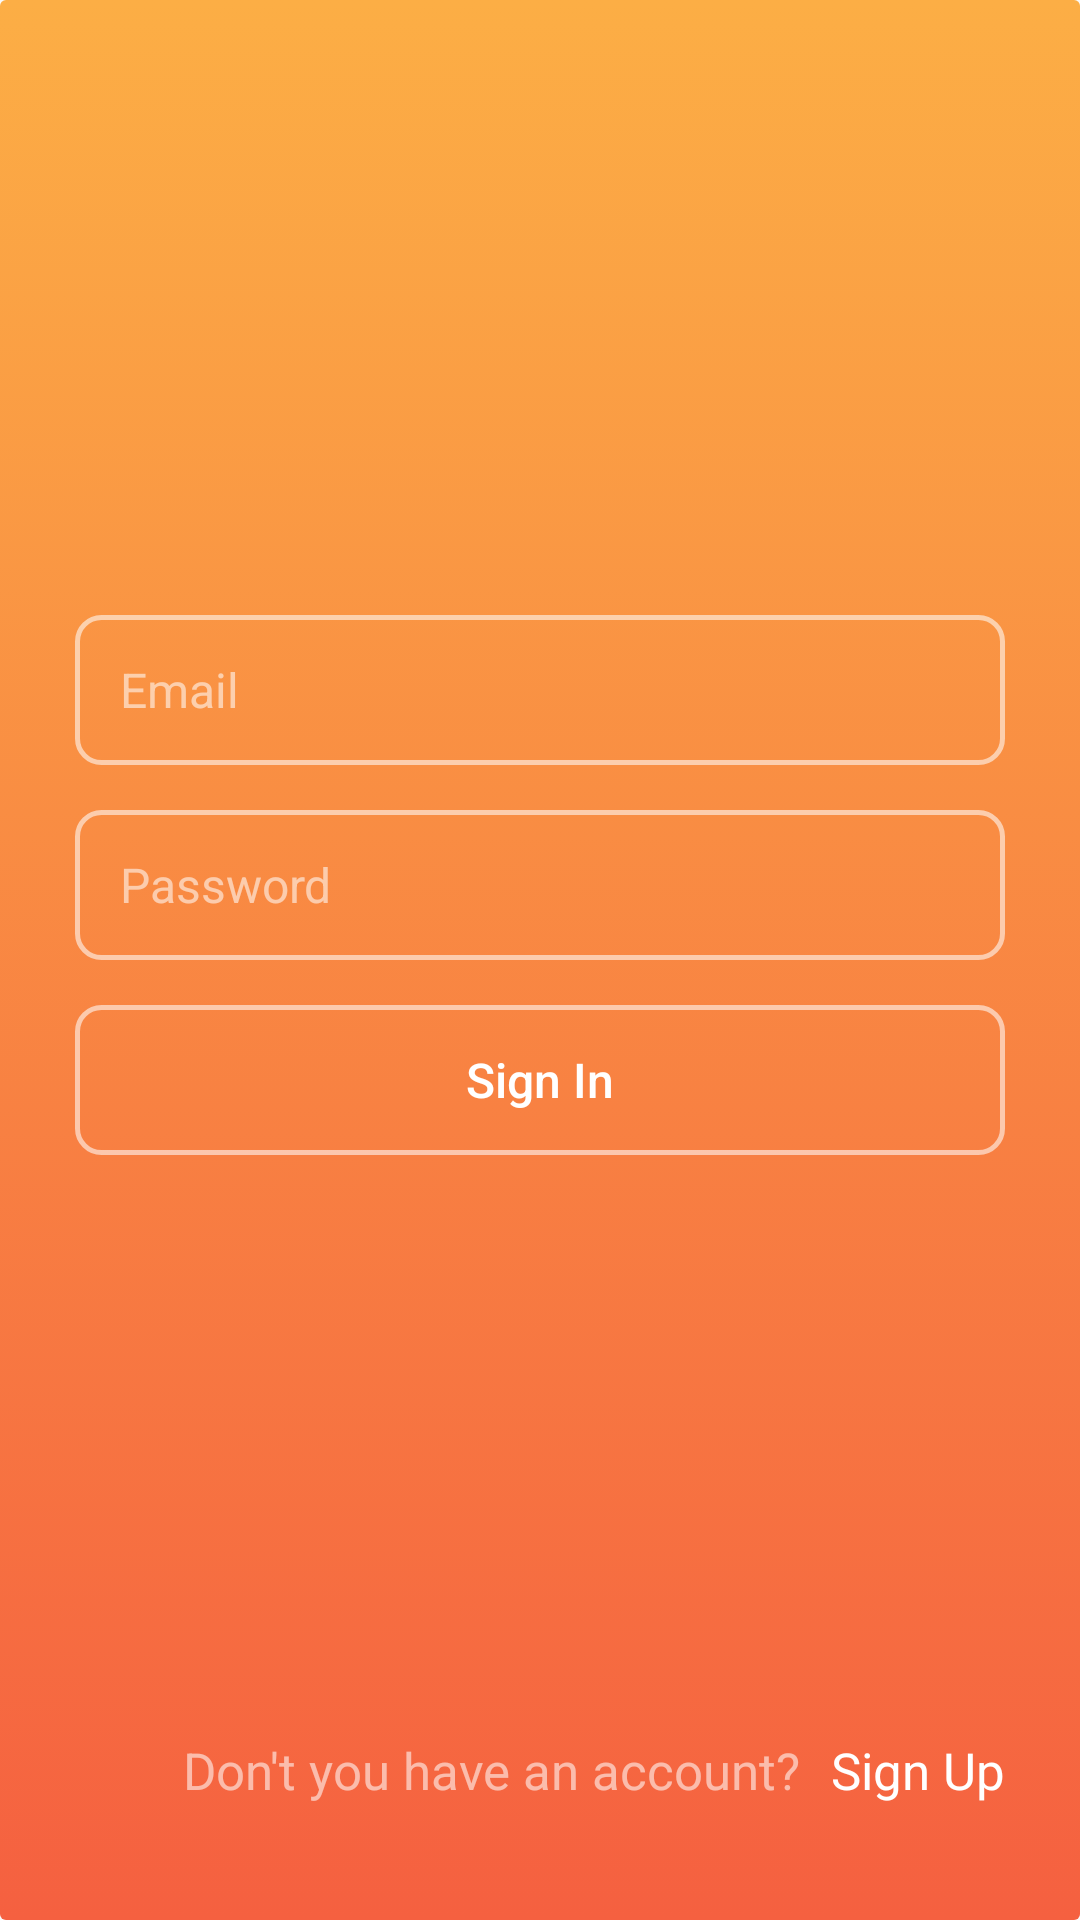

Here is an Android app screen rendered from its layout file. Give the layout XML and the strings, colors and styles it references.
<!-- AndroidManifest.xml: application theme Theme.AppCompat.Light.NoActionBar -->
<!-- res/layout/activity_sign_in.xml -->
<?xml version="1.0" encoding="utf-8"?>
<androidx.constraintlayout.widget.ConstraintLayout xmlns:android="http://schemas.android.com/apk/res/android"
    xmlns:app="http://schemas.android.com/apk/res-auto"
    xmlns:tools="http://schemas.android.com/tools"
    android:layout_width="match_parent"
    android:layout_height="match_parent"
    tools:context=".activity.SignInActivity">
    <LinearLayout
        android:orientation="vertical"
        android:background="@drawable/main_gradient"
        android:padding="25dp"
        android:layout_width="match_parent"
        android:layout_height="match_parent">

        <LinearLayout
            android:orientation="vertical"
            android:layout_width="match_parent"
            android:layout_height="0dp"
            android:layout_weight="1"

            android:gravity="center">
            <EditText
                android:id="@+id/et_emailSi"
                android:layout_width="match_parent"
                android:layout_height="50dp"
                android:background="@drawable/outline_rounded"
                android:paddingLeft="15dp"
                android:textSize="16sp"
                android:hint="Email"
                android:textColor="@color/white"
                android:textColorHint="#90ffffff"/>

            <EditText
                android:id="@+id/et_passwordSi"
                android:layout_width="match_parent"
                android:layout_height="50dp"
                android:background="@drawable/outline_rounded"
                android:paddingLeft="15dp"
                android:textSize="16sp"
                android:hint="Password"
                android:textColor="@color/white"
                android:textColorHint="#90ffffff"
                android:layout_marginTop="15dp"/>
            <Button
                android:id="@+id/btn_signIn"
                android:layout_width="match_parent"
                android:layout_height="50dp"
                android:text="Sign In"
                android:textSize="16sp"
                android:textColor="@color/white"
                android:backgroundTint="@null"
                android:background="@drawable/outline_rounded"
                android:textAllCaps="false"
                android:layout_marginTop="15dp"/>
        </LinearLayout>
        <LinearLayout
            android:layout_width="match_parent"
            android:layout_height="50dp"
            android:gravity="center_vertical|right">
            <TextView
                android:layout_width="wrap_content"
                android:layout_height="wrap_content"
                android:text="Don't you have an account?"
                android:textColor="#90ffffff"
                android:textSize="17sp"/>
            <TextView
                android:id="@+id/tv_signup"
                android:layout_width="wrap_content"
                android:layout_height="wrap_content"
                android:text="Sign Up"
                android:textColor="#ffffff"
                android:textSize="17sp"
                android:paddingLeft="10dp"/>
        </LinearLayout>

    </LinearLayout>
</androidx.constraintlayout.widget.ConstraintLayout>
<!-- resources referenced by this layout -->
<resources>
  <color name="white">#FFFFFFFF</color>
  <!-- drawable main_gradient (drawable) -->
  <?xml version="1.0" encoding="utf-8"?>
  <selector xmlns:android="http://schemas.android.com/apk/res/android">
      <item>
          <shape android:shape="rectangle">
              <gradient
                  android:angle="90"
                  android:endColor="#FCAE45"
                  android:startColor="#F56040"
                  />
              <corners android:radius="2dp"/>
          </shape>
      </item>
  </selector>
  <!-- drawable outline_rounded (drawable) -->
  <?xml version="1.0" encoding="utf-8"?>
  <selector xmlns:android="http://schemas.android.com/apk/res/android">
      <item>
          <shape
              android:shape="rectangle">
              <stroke
                  android:color="#90ffffff"
                  android:width="1.5dp"/>
              <corners android:radius="8dp"/>
  
          </shape>
      </item>
  </selector>
</resources>
